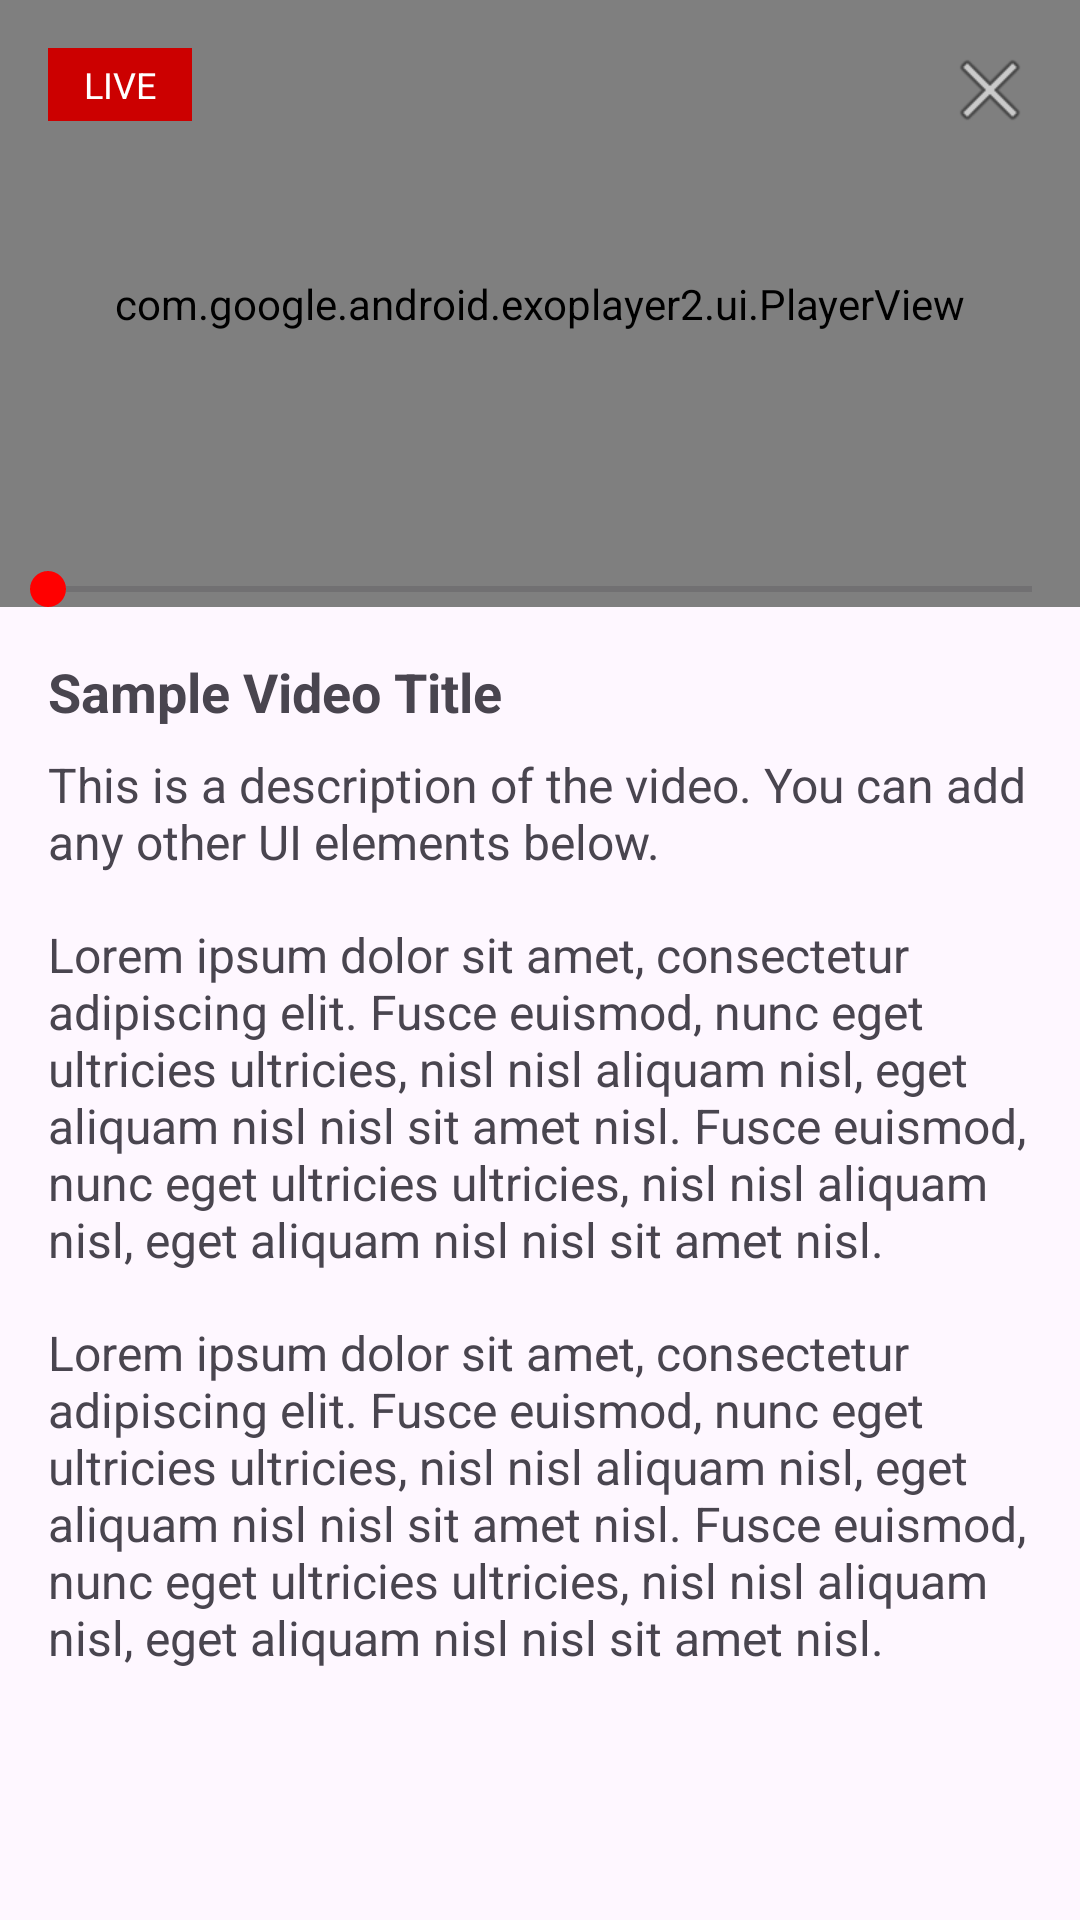

Here is an Android app screen rendered from its layout file. Give the layout XML and the strings, colors and styles it references.
<!-- AndroidManifest.xml: application theme Theme.VideoApp -->
<!-- res/layout/fragment_home.xml -->
<?xml version="1.0" encoding="utf-8"?>
<androidx.constraintlayout.widget.ConstraintLayout xmlns:android="http://schemas.android.com/apk/res/android"
    xmlns:app="http://schemas.android.com/apk/res-auto"
    android:id="@+id/rootContainer"
    android:layout_width="match_parent"
    android:layout_height="match_parent">

    
    <FrameLayout
        android:id="@+id/playerContainer"
        android:layout_width="match_parent"
        android:layout_height="0dp"
        android:background="@android:color/black"
        app:layout_constraintDimensionRatio="16:9"
        app:layout_constraintTop_toTopOf="parent">

        <com.google.android.exoplayer2.ui.PlayerView
            android:id="@+id/playerView"
            android:layout_width="match_parent"
            android:layout_height="match_parent"
            android:layout_gravity="center"
            app:resize_mode="fit"
            app:use_controller="false" />

        
        <FrameLayout
            android:layout_width="match_parent"
            android:layout_height="wrap_content"
            android:padding="16dp">

            <TextView
                android:id="@+id/liveIndicator"
                android:layout_width="wrap_content"
                android:layout_height="wrap_content"
                android:layout_gravity="start"
                android:background="@android:color/holo_red_dark"
                android:paddingHorizontal="12dp"
                android:paddingVertical="4dp"
                android:text="LIVE"
                android:textColor="@android:color/white"
                android:textSize="12sp" />

            <ImageButton
                android:id="@+id/closeButton"
                android:layout_width="28dp"
                android:layout_height="28dp"
                android:layout_gravity="end"
                android:background="?attr/selectableItemBackgroundBorderless"
                android:contentDescription="Close"
                android:src="@android:drawable/ic_menu_close_clear_cancel" />
        </FrameLayout>
        <ImageView
            android:id="@+id/centerPlayPauseIndicator"
            android:layout_width="72dp"
            android:layout_height="72dp"
            android:layout_gravity="center"
            android:alpha="0"
            android:padding="16dp"
            android:src="@android:drawable/ic_media_pause"
            android:visibility="invisible" />
        
        <include
            android:id="@+id/playerControls"
            layout="@layout/player_custom_controls"
            android:layout_width="match_parent"
            android:layout_height="wrap_content"
            android:layout_gravity="bottom" />
    </FrameLayout>

    
    <androidx.cardview.widget.CardView
        android:id="@+id/miniPlayerContainer"
        android:layout_width="match_parent"
        android:layout_height="@dimen/mini_player_height"
        android:visibility="invisible"
        app:cardBackgroundColor="@android:color/black"
        app:cardElevation="6dp"
        app:layout_constraintBottom_toBottomOf="parent">

        <LinearLayout
            android:layout_width="match_parent"
            android:layout_height="match_parent"
            android:orientation="horizontal">

            
            <FrameLayout
                android:layout_width="0dp"
                android:layout_height="match_parent"
                android:layout_weight="0.25">

                <com.google.android.exoplayer2.ui.PlayerView
                    android:id="@+id/miniPlayerView"
                    android:layout_width="match_parent"
                    android:layout_height="match_parent"
                    app:resize_mode="zoom"
                    app:use_controller="false" />
            </FrameLayout>

            
            <LinearLayout
                android:layout_width="0dp"
                android:layout_height="match_parent"
                android:layout_weight="0.75"
                android:orientation="horizontal"
                android:paddingStart="8dp"
                android:paddingEnd="8dp">

                
                <LinearLayout
                    android:layout_width="0dp"
                    android:layout_height="match_parent"
                    android:layout_weight="1"
                    android:gravity="center_vertical"
                    android:orientation="vertical">

                    <TextView
                        android:id="@+id/videoTitleMini"
                        android:layout_width="match_parent"
                        android:layout_height="wrap_content"
                        android:ellipsize="end"
                        android:maxLines="1"
                        android:text="Video Title"
                        android:textColor="@android:color/white"
                        android:textSize="14sp" />

                    <TextView
                        android:id="@+id/videoSubtitleMini"
                        android:layout_width="match_parent"
                        android:layout_height="wrap_content"
                        android:ellipsize="end"
                        android:maxLines="1"
                        android:text="Live News"
                        android:textColor="@android:color/darker_gray"
                        android:textSize="12sp" />
                </LinearLayout>

                
                <LinearLayout
                    android:layout_width="wrap_content"
                    android:layout_height="match_parent"
                    android:gravity="center_vertical"
                    android:orientation="horizontal">

                    <ImageButton
                        android:id="@+id/pausePlayButton"
                        android:layout_width="36dp"
                        android:layout_height="36dp"
                        android:background="?attr/selectableItemBackgroundBorderless"
                        android:contentDescription="Play/Pause"
                        android:src="@android:drawable/ic_media_pause" />

                    <ImageButton
                        android:id="@+id/expandButton"
                        android:layout_width="36dp"
                        android:layout_height="36dp"
                        android:background="?attr/selectableItemBackgroundBorderless"
                        android:contentDescription="Expand"
                        android:src="@android:drawable/arrow_up_float" />
                </LinearLayout>
            </LinearLayout>
        </LinearLayout>
    </androidx.cardview.widget.CardView>

    
    <ScrollView
        android:id="@+id/contentScrollView"
        android:layout_width="match_parent"
        android:layout_height="0dp"
        android:padding="16dp"
        app:layout_constraintBottom_toBottomOf="parent"
        app:layout_constraintTop_toBottomOf="@id/playerContainer">

        <LinearLayout
            android:layout_width="match_parent"
            android:layout_height="wrap_content"
            android:orientation="vertical">

            <TextView
                android:id="@+id/videoTitle"
                android:layout_width="match_parent"
                android:layout_height="wrap_content"
                android:layout_marginBottom="8dp"
                android:text="Sample Video Title"
                android:textSize="18sp"
                android:textStyle="bold" />

            <TextView
                android:id="@+id/videoDescription"
                android:layout_width="match_parent"
                android:layout_height="wrap_content"
                android:text="This is a description of the video. You can add any other UI elements below."
                android:textSize="16sp" />

            
            <TextView
                android:layout_width="match_parent"
                android:layout_height="wrap_content"
                android:layout_marginTop="16dp"
                android:text="Lorem ipsum dolor sit amet, consectetur adipiscing elit. Fusce euismod, nunc eget ultricies ultricies, nisl nisl aliquam nisl, eget aliquam nisl nisl sit amet nisl. Fusce euismod, nunc eget ultricies ultricies, nisl nisl aliquam nisl, eget aliquam nisl nisl sit amet nisl."
                android:textSize="16sp" />

            <TextView
                android:layout_width="match_parent"
                android:layout_height="wrap_content"
                android:layout_marginTop="16dp"
                android:text="Lorem ipsum dolor sit amet, consectetur adipiscing elit. Fusce euismod, nunc eget ultricies ultricies, nisl nisl aliquam nisl, eget aliquam nisl nisl sit amet nisl. Fusce euismod, nunc eget ultricies ultricies, nisl nisl aliquam nisl, eget aliquam nisl nisl sit amet nisl."
                android:textSize="16sp" />
        </LinearLayout>
    </ScrollView>
</androidx.constraintlayout.widget.ConstraintLayout>
<!-- res/layout/player_custom_controls.xml (included above) -->
<?xml version="1.0" encoding="utf-8"?>
<FrameLayout xmlns:android="http://schemas.android.com/apk/res/android"
    android:id="@+id/customControlsContainer"
    android:layout_width="match_parent"
    android:layout_height="wrap_content"
   >

    <SeekBar
        android:id="@+id/customSeekBar"
        android:layout_width="match_parent"
        android:layout_height="wrap_content"
        android:layout_gravity="center_vertical"
        android:thumb="@drawable/custom_thumb"
        android:progressTint="@android:color/holo_red_dark" />

    

</FrameLayout>
<!-- resources referenced by this layout -->
<resources>
  <!-- drawable custom_thumb (drawable) -->
  <?xml version="1.0" encoding="utf-8"?>
  <shape xmlns:android="http://schemas.android.com/apk/res/android"
      android:shape="oval">
      <size
          android:width="12dp"
          android:height="12dp" />
      <solid android:color="#FF0000" />
  </shape>
  <style name="Theme.VideoApp" parent="Base.Theme.VideoApp" />
  <style name="Base.Theme.VideoApp" parent="Theme.Material3.DayNight.NoActionBar">
          
          
      </style>
</resources>
